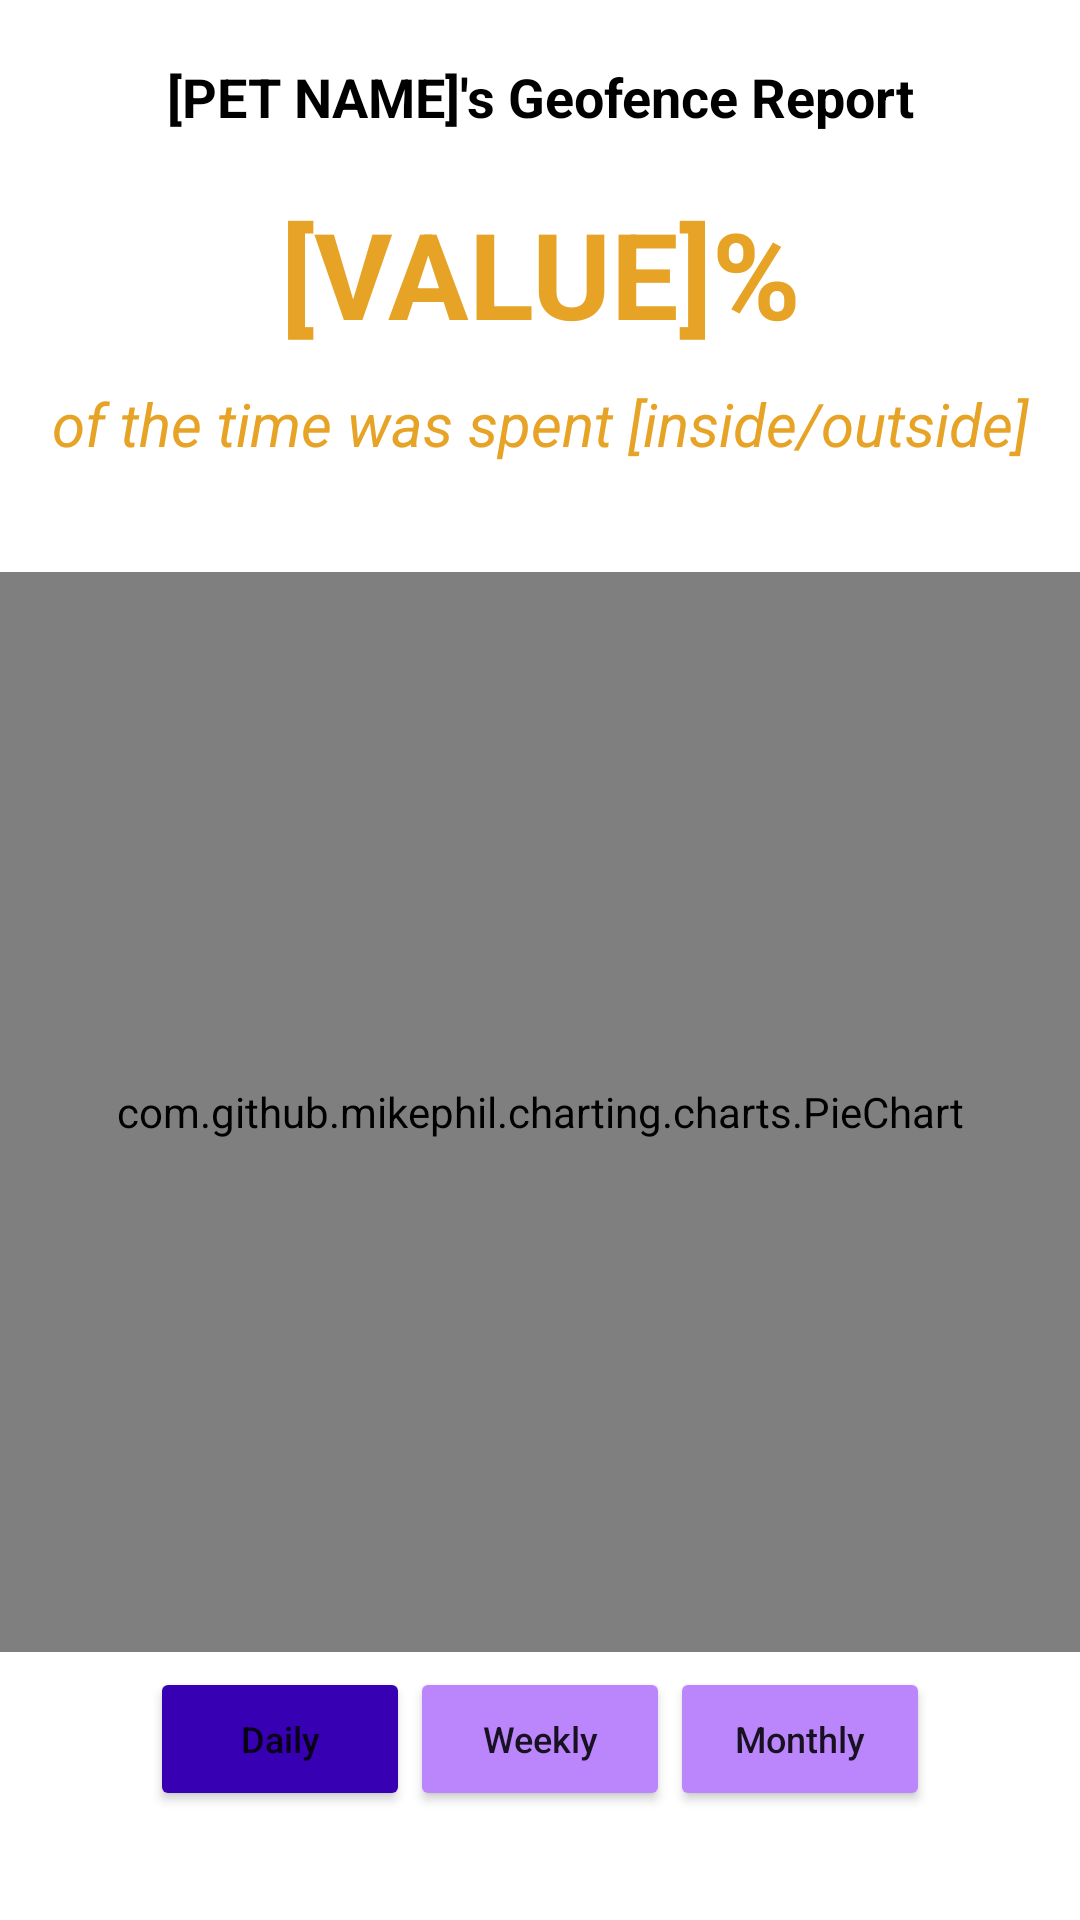

Reconstruct the res/layout file that produces this screen, plus the resources it refers to.
<!-- AndroidManifest.xml: application theme Theme.PetFinder -->
<!-- res/layout/reports_gps1.xml -->
<?xml version="1.0" encoding="utf-8"?>
<LinearLayout xmlns:android="http://schemas.android.com/apk/res/android"
    xmlns:app="http://schemas.android.com/apk/res-auto"
    android:layout_width="match_parent"
    android:layout_height="match_parent"
    android:orientation="vertical">

    <TextView
        android:id="@+id/titleReports"
        android:layout_width="match_parent"
        android:layout_height="wrap_content"
        android:layout_marginTop="20dp"
        android:text="[PET NAME]'s Geofence Report"
        android:textAlignment="center"
        android:textColor="@color/black"
        android:textSize="18sp"
        android:textStyle="bold" />

    <LinearLayout
        android:id="@+id/geofenceChart"
        android:layout_width="match_parent"
        android:layout_height="match_parent"
        android:orientation="vertical">

        <TextView
            android:id="@+id/gpsData"
            android:layout_width="match_parent"
            android:layout_height="wrap_content"
            android:layout_marginTop="20dp"
            android:text="[VALUE]%"
            android:textAlignment="center"
            android:textColor="@color/orange"
            android:textSize="40sp"
            android:textStyle="bold" />

        <TextView
            android:id="@+id/gpsDataLabel"
            android:layout_width="match_parent"
            android:layout_height="wrap_content"
            android:layout_marginTop="10dp"
            android:text="of the time was spent [inside/outside]"
            android:textAlignment="center"
            android:textColor="@color/orange"
            android:textSize="20sp"
            android:textStyle="italic" />

        <LinearLayout
            android:layout_width="match_parent"
            android:layout_height="match_parent"
            android:gravity="center_vertical"
            android:orientation="vertical">

            <androidx.constraintlayout.widget.ConstraintLayout
                android:layout_width="match_parent"
                android:layout_height="wrap_content">

                <com.github.mikephil.charting.charts.PieChart
                    android:id="@+id/gpsPieChart"
                    android:layout_width="match_parent"
                    android:layout_height="0dp"
                    app:layout_constraintBottom_toBottomOf="parent"
                    app:layout_constraintDimensionRatio="1:1"
                    app:layout_constraintEnd_toEndOf="parent"
                    app:layout_constraintStart_toStartOf="parent"
                    app:layout_constraintTop_toTopOf="parent" />
            </androidx.constraintlayout.widget.ConstraintLayout>

            <LinearLayout
                android:layout_width="match_parent"
                android:layout_height="wrap_content"
                android:layout_marginStart="50dp"
                android:layout_marginLeft="50dp"
                android:layout_marginTop="5dp"
                android:layout_marginEnd="50dp"
                android:layout_marginRight="50dp"
                android:orientation="horizontal"
                android:weightSum="3">
            <Button
                android:id="@+id/dailyReportsGPS1"
                android:layout_width="0dp"
                android:layout_height="match_parent"
                android:layout_weight="1"
                android:backgroundTint="@color/purple_700"
                android:text="Daily"
                android:textSize="12sp"
                android:textAllCaps="false" />
            <Button
                android:id="@+id/weeklyReportsGPS1"
                android:layout_width="0dp"
                android:layout_height="match_parent"
                android:layout_weight="1"
                android:backgroundTint="@color/purple_200"
                android:text="Weekly"
                android:textSize="12sp"
                android:textAllCaps="false" />
            <Button
                android:id="@+id/monthlyReportsGPS1"
                android:layout_width="0dp"
                android:layout_height="match_parent"
                android:layout_weight="1"
                android:backgroundTint="@color/purple_200"
                android:text="Monthly"
                android:textSize="12sp"
                android:textAllCaps="false" />
            </LinearLayout>
        </LinearLayout>
    </LinearLayout>
    <LinearLayout
        android:id="@+id/noGeofence"
        android:layout_width="match_parent"
        android:layout_height="match_parent"
        android:orientation="vertical"
        android:gravity="center_vertical"
        android:visibility="gone">

        <TextView
            android:layout_width="match_parent"
            android:layout_height="wrap_content"
            android:text="You have not set a geofence yet."
            android:textSize="20sp"
            android:textStyle="bold"
            android:textColor="@color/black"
            android:textAlignment="center"/>

    </LinearLayout>
</LinearLayout>
<!-- resources referenced by this layout -->
<resources>
  <color name="black">#FF000000</color>
  <color name="orange">#E6A326</color>
  <color name="purple_200">#FFBB86FC</color>
  <color name="purple_700">#FF3700B3</color>
  <style name="Theme.PetFinder" parent="Theme.MaterialComponents.DayNight.NoActionBar">
          
          <item name="colorPrimary">@color/purple_500</item>
          <item name="colorPrimaryVariant">@color/purple_700</item>
          <item name="colorOnPrimary">@color/white</item>
          
          <item name="colorSecondary">@color/teal_200</item>
          <item name="colorSecondaryVariant">@color/teal_700</item>
          <item name="colorOnSecondary">@color/black</item>
          
          <item name="android:statusBarColor">?attr/colorPrimaryVariant</item>
          
      </style>
  <color name="purple_500">#FF6200EE</color>
  <color name="white">#FFFFFFFF</color>
  <color name="teal_200">#FF03DAC5</color>
  <color name="teal_700">#FF018786</color>
</resources>
